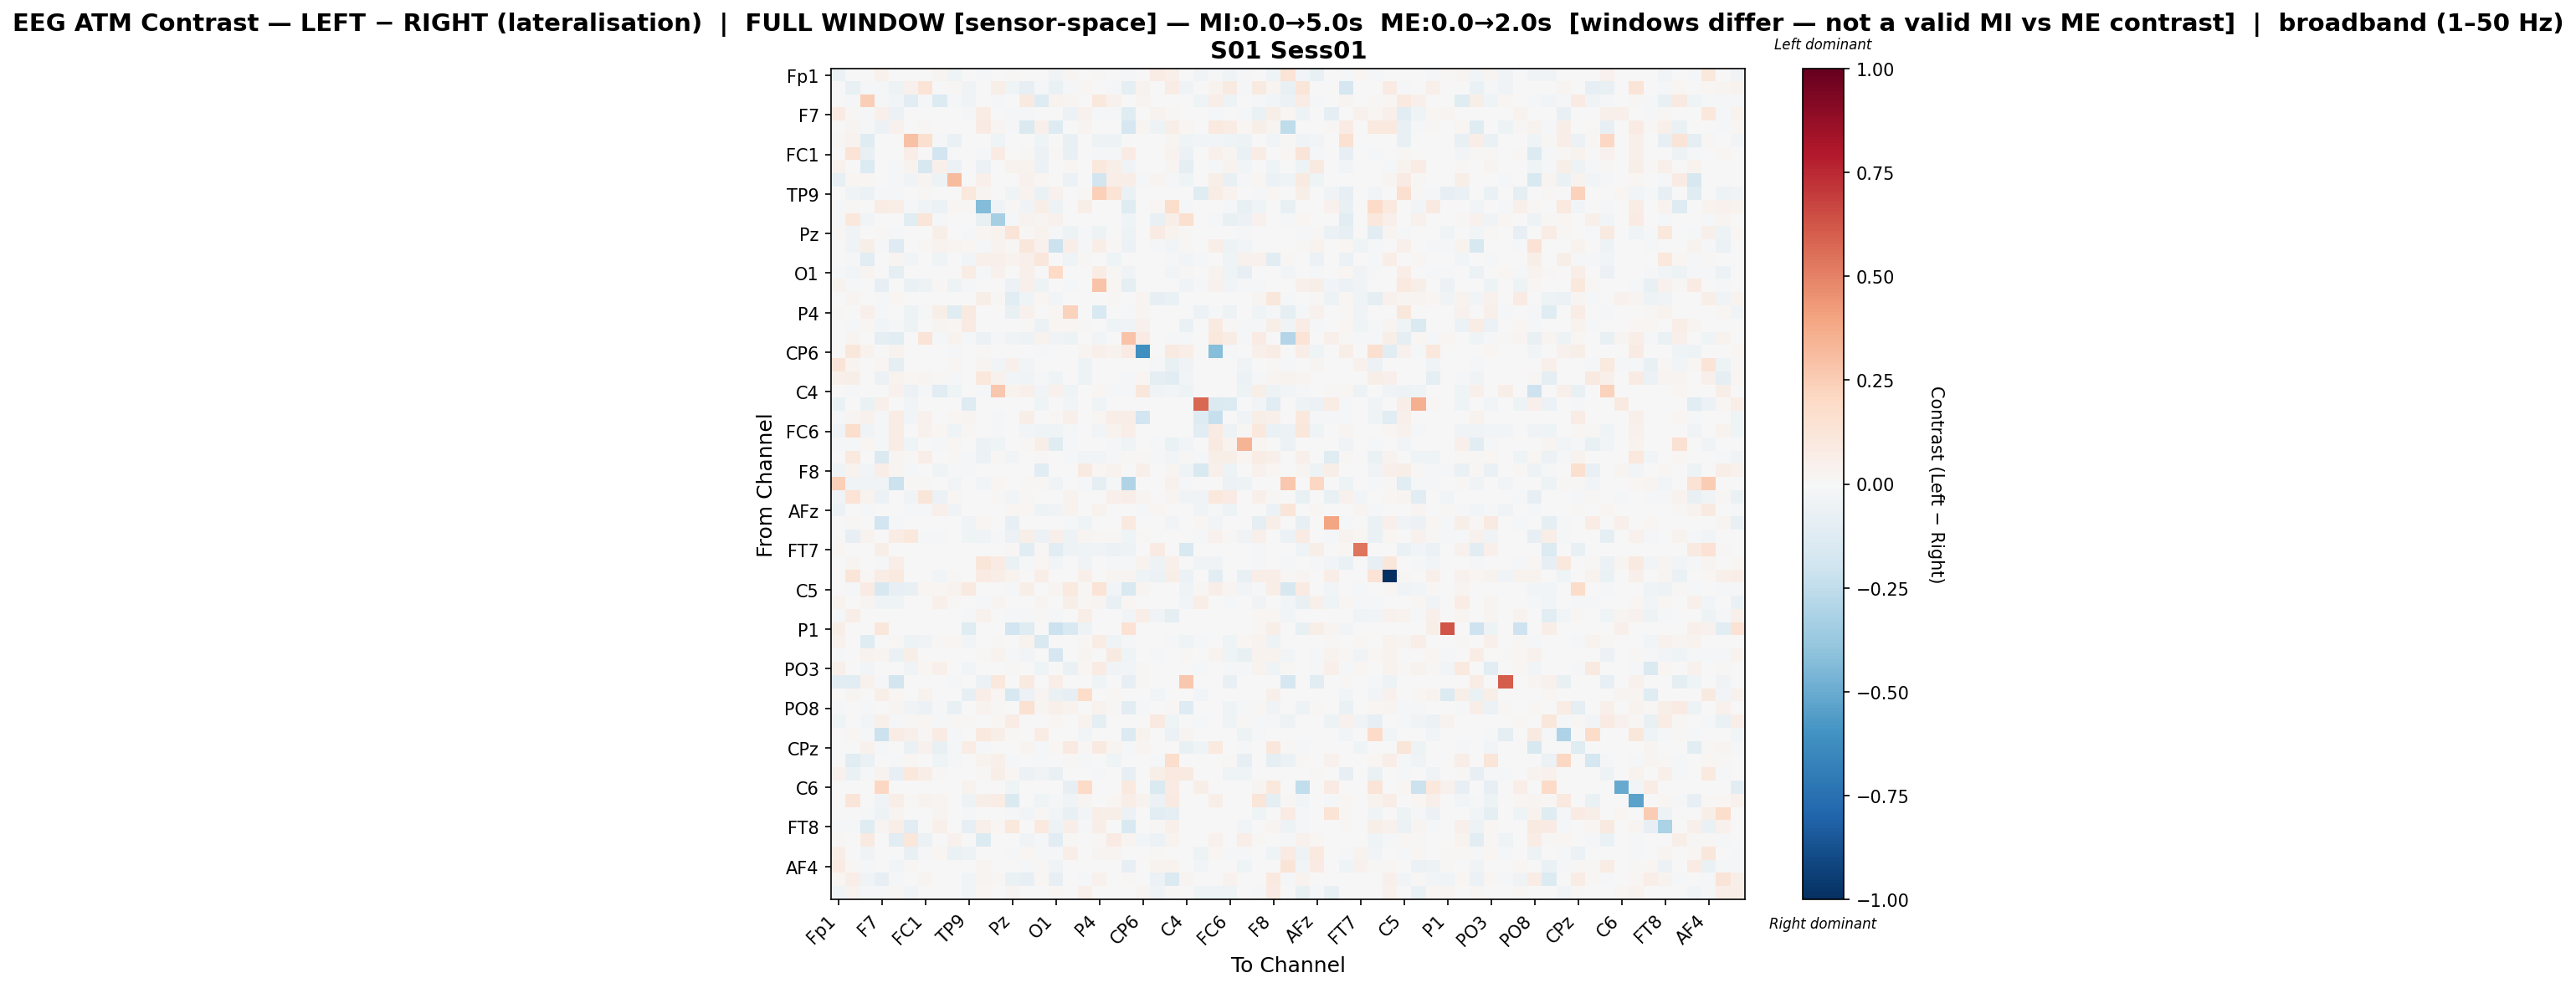

The data file committed next to this chart (first rows):
, Fp1, Fz, F3, F7, FT9, FC5, FC1, C3, T7, TP9, CP5, CP1, Pz, P3, P7, O1, Oz, O2, P4, P8, TP10, CP6, CP2
Fp1, -0.05548, 0.0, 0.0, 0.03997, 0.0, 0.003998, 0.0, 0.02773, -0.04096, 0.0, -0.007929, -0.004783, 0.009895, 0.002833, 0.0, -0.03472, 0.02651, 0.0, 0.01074, 0.0, -0.01372, 0.0, 0.07355
Fz, 0.0, -0.07048, -0.01581, -0.01646, -0.05185, 0.04654, 0.1328, -0.004368, 0.009797, -0.03438, -0.004388, 0.05885, -0.04039, -0.07982, -0.01225, -0.06842, -0.02172, 0.01618, 0.0, -0.01276, -0.09764, 0.0362, 0.005845
F3, 0.0, -0.01677, 0.2488, -0.01487, -0.02837, -0.1063, -0.009599, -0.1338, -0.00903, -0.03509, -0.001383, -0.01514, 0.0, 0.08616, -0.1301, 0.03671, 0.02411, 0.0, 0.1078, 0.04317, -0.003727, 0.02735, 0.0
F7, 0.08037, 0.01485, -0.01255, 0.05159, -0.05492, 0.002861, -0.00219, 0.0, 0.001561, -0.008119, 0.07557, 0.0, -0.01106, -0.01109, 0.0, -0.003212, -0.06204, 0.03926, -0.009907, -0.01629, -0.1209, 0.0, 0.03239
FT9, 0.0, 0.02518, -0.01308, -0.05529, 0.04313, -0.003265, 0.01082, -0.006892, -0.002539, -0.005199, 0.08553, 0.02525, -0.009722, -0.1461, 0.04861, -0.1285, -0.002067, 0.02773, 0.0, -0.005842, -0.1665, 0.0274, -0.0478
FC5, 0.008385, 0.03568, -0.1204, 0.001421, -0.004917, 0.2968, 0.1601, -0.01016, -0.06816, -0.00227, 0.001338, -0.0392, 0.0, 0.0006296, -0.04335, 0.0, -0.07278, 0.0, -0.05419, -0.04998, -0.002837, 0.0, 0.0
FC1, 0.0, 0.1377, -0.07504, -0.004318, 0.003957, 0.06382, 0.000991, -0.1938, -0.00767, 0.00563, -0.01945, 0.07968, 0.0, 0.01432, -0.06161, 0.008626, -0.07315, 0.0, -0.0116, -0.01459, 0.08075, 0.0001816, 0.0
C3, 0.04452, 0.001026, -0.1372, 0.0, -0.01475, 0.03352, -0.1576, 0.04936, -0.05736, 0.0, -0.05857, 0.0005363, 0.03526, 0.03782, -0.05762, 0.0, 0.01771, 0.0, 0.1029, 0.05928, -0.03212, 0.0, 0.0
T7, -0.07833, 0.0162, 0.02202, 0.00135, -0.01187, -0.03269, 0.02798, -0.05432, 0.316, 0.0, 0.05197, 0.0, 0.0, 0.04586, 0.0231, 0.0, -0.06161, 0.0, -0.1859, 0.06927, 0.06812, -0.009171, 0.02767
TP9, 0.0, -0.04657, -0.05537, -0.01166, -0.01186, -0.004051, 0.01181, 0.0, 0.0, 0.1081, 0.02875, 0.0, -0.04188, 0.03417, -0.06395, 0.0408, -0.000297, 0.01188, 0.2383, 0.1405, -0.06324, 0.0, 0.0
CP5, -0.009135, 0.009421, -0.00261, 0.07135, 0.06601, -0.01091, -0.03136, -0.06239, 0.02253, 0.01041, -0.4323, -0.03298, 0.008251, -0.03341, 0.06102, -0.0522, 0.0002851, 0.0618, 0.0, 0.0, -0.1172, 0.006694, 0.01654
CP1, -0.009182, 0.1028, -0.02369, 0.0, -0.005374, -0.1143, 0.1244, -0.01053, 0.0, 0.0, -0.07181, -0.3312, -0.0166, 0.03747, 0.02847, 0.04044, 0.0, 0.006926, 0.0, 0.0, -0.04281, 0.003216, -0.07115
Pz, 0.01074, -0.03693, 0.0, 0.008184, -0.01745, 0.0, 0.0, 0.05725, 0.0, -0.0208, 0.01698, 0.03325, 0.1312, 0.01116, 0.03877, -0.009416, -0.04988, -0.02222, -0.04788, 0.0, -0.04892, 0.002544, 0.07969
P3, 0.003998, -0.03366, 0.05941, -0.008501, -0.127, 0.0009996, 0.01282, 0.03765, 0.02466, 0.02299, -0.01493, 0.03464, 0.009081, 0.1126, 0.04115, -0.211, 0.06531, -0.01091, 0.06497, 0.009931, -0.05767, 0.002915, -0.0116
P7, 0.0, -0.02194, -0.1159, 0.0, 0.02682, -0.02483, -0.006524, -0.04097, 0.003733, -0.02851, 0.04693, 0.04786, 0.03366, 0.05431, 0.1106, 0.0, -0.0443, 0.01346, 0.0, -0.0435, 0.0003732, -0.003124, 0.0
O1, -0.01642, -0.02502, 0.02515, -0.002027, -0.09876, 0.0, 0.005562, 0.0, 0.0, 0.07291, -0.02048, 0.04002, 0.002619, 0.05274, 0.0, 0.1994, 0.0, -0.001166, 0.07763, 0.01125, -0.03791, 0.003144, 0.003056
Oz, 0.03611, -0.01482, -0.005046, -0.07974, -0.006948, -0.06256, -0.05315, 0.008458, -0.0541, -0.01419, 0.000619, 0.0, -0.05941, 0.0546, -0.05282, 0.0, -0.0177, 0.0, 0.283, 0.02328, -0.08691, 0.0, -0.0001876
O2, 0.0, 0.02985, 0.0, -0.01159, 0.02334, 0.0, 0.0, 0.0, 0.0, 0.002612, 0.05901, 0.01417, -0.1152, -0.04289, 0.02261, -0.02504, 0.0, 0.004099, 0.004985, 0.01495, 0.0, 0.02597, -0.07845
P4, 0.01154, 0.0, 0.04748, -0.01019, 0.0, -0.04887, -0.008848, 0.05506, -0.1201, 0.08837, 0.0, 0.0, -0.07483, 0.04088, 0.0, 0.02212, 0.2321, 0.002379, -0.1522, 0.006677, -0.02333, 0.03016, -0.003694
P8, 0.0, -0.008505, 0.02259, -0.03067, -0.008217, -0.05439, 0.003907, 0.02817, 0.02044, 0.07986, 0.0, 0.0, 0.0, 0.01346, -0.05795, 0.01632, 0.02164, 0.009929, -0.007074, -0.04103, -0.03636, 0.04063, 0.0
TP10, -0.006171, 0.02899, -0.006964, -0.1014, -0.1115, -0.001294, 0.1294, -0.01224, 0.03325, -0.02198, -0.05554, -0.01563, -0.03155, -0.04965, 0.03309, -0.03782, -0.05078, 0.0, -0.02676, -0.003238, 0.2832, 0.07994, 0.0
CP6, 0.0, 0.1142, 0.03703, 0.0, 0.03349, 0.0, 0.0, 0.0, -0.008142, 0.0, 0.008343, 0.006133, 0.003774, 0.006133, -0.01411, 0.006133, 0.0, 0.02382, 0.05, 0.03474, 0.08056, -0.6106, 0.0
CP2, 0.1324, 0.02584, 0.0, 0.02054, -0.09832, 0.0, 0.0, 0.0, 0.01794, 0.0, 0.02478, -0.02921, 0.05294, -0.02514, 0.0, -0.002046, 0.0, -0.0504, 7.404069737196276e-05, 0.0, 0.0, 0.0, -0.01223
Cz, 0.04853, 0.06123, -0.004807, -0.05533, 0.03285, 0.02293, 0.02473, 0.01444, -0.009015, 0.0, 0.1046, 0.04639, -0.026, -0.036, -0.01252, -0.04169, 0.0, -0.04808, 0.0, 0.0, -0.01197, 0.02338, -0.09799
C4, 0.0, -0.01264, 0.004956, -0.0008462, 0.04637, -0.06149, -0.02143, -0.1151, -0.04653, 0.0, -0.00959, 0.27, 0.03429, 0.05355, -0.02527, 0.04119, -0.0442, 0.0, 0.01596, -0.02188, -0.0195, 0.1097, -0.03723
T8, -0.06996, -0.000475, -0.06317, 0.04854, 0.0, -0.03016, 0.0, 0.0, 0.0, -0.1289, 0.0, 0.0, 0.0, 0.0, -0.04085, 0.0, -0.02565, 0.0004211, -0.0456, -0.002612, 0.0, 0.0, 0.006894
FT10, -0.01736, 0.02891, 0.04644, -0.02302, 0.07323, -0.02564, 0.04278, -0.007672, 0.01949, 0.0242, 0.0, -0.01211, 0.0, 0.05796, 0.0, 0.01483, 0.04906, 0.0, 0.01586, 0.0672, 0.06805, -0.191, 0.0
FC6, -0.03131, 0.1741, -0.0376, -0.009017, 0.07551, -0.004808, 0.04493, 0.02136, -0.0419, 0.009448, 0.006909, -0.00879, -0.00166, -0.02978, -0.0441, -0.04082, -0.01709, 0.0, -0.02573, 0.03402, 0.06499, 0.006801, 0.0
FC2, -0.008591, -0.008636, 0.02055, -0.01838, 0.0748, -0.04364, -0.003484, -0.01761, 0.0179, 0.0, -0.06126, -0.03917, -0.006179, 0.01273, 0.05791, -0.121, -0.01529, 0.0, 0.0, -0.008807, -0.04507, -0.0006873, -0.02268
F4, 0.0, 0.1003, -0.004344, -0.1475, 0.02364, 0.01354, 0.06633, 0.0, 0.0123, -0.01125, -0.05899, 0.01186, -0.02468, 0.0, 0.01186, 0.0, -0.01402, -0.02496, -0.02375, -0.01369, 0.008722, 0.0143, -0.0131
F8, -0.04626, 0.03602, -0.02514, 0.06333, 0.02382, -0.02109, 0.0, -0.043, -0.0175, -0.01898, -0.003962, 0.0007508, 0.00077, 0.0, -0.1159, 0.0, 0.005613, 0.08766, 0.01823, 0.03814, 0.0, 0.04992, 0.007074
AF7, 0.2401, -0.03502, -0.0371, -0.03437, -0.2147, 0.01421, 0.01416, 0.0, -0.02568, 0.0, -0.02595, 0.02089, 0.004637, 0.00966, 0.01406, -0.03182, 0.0, -0.009943, -0.09144, -0.02045, -0.2977, 0.0, -0.007385
AF3, -0.03203, 0.1329, 0.03295, -0.06189, -0.001586, -0.03776, 0.1173, -0.05529, 0.0163, -0.002602, 0.007213, 0.007898, -0.02752, 0.008546, 0.0, 0.003016, 0.03222, -0.002323, 0.004295, 0.04916, 0.07022, 0.0242, 0.0
AFz, -0.0603, 0.0, -0.01699, 0.0, 0.0, -0.01699, -0.01699, 0.04883, -0.03249, 0.0, 0.0, -0.003477, 0.01596, 0.022, -0.04942, -0.03852, 0.03535, 0.006071, 0.03384, -0.002254, -0.001427, -0.01855, 0.01876
F1, 0.0, 0.009704, 0.0, -0.1899, -0.01324, 0.0, 0.007332, 0.0, 0.0, -0.03598, 0.02246, 0.0, -0.08241, 0.0, 0.0, 0.0, -0.01433, -0.04499, 0.0, 0.0, 0.09433, 0.0, 0.005575
F5, -0.005115, -0.08011, 0.03832, 0.0002961, 0.07201, 0.1084, -0.01529, -0.01319, 0.0, -0.04062, -0.03764, -0.01924, -0.05872, 0.05996, -0.05891, 0.05327, -0.04928, 0.02463, 0.01506, 0.01308, -0.04157, 0.01556, -0.002029
FT7, 0.01737, 0.0, 0.0, 0.06069, 0.0, 0.0, 0.0, 0.0, 0.0, 0.0, 0.0, 0.0, 0.009006, -0.1021, 0.01243, -0.1058, -0.05176, -0.04181, -0.03297, -0.05933, -0.05036, 0.0, 0.07934
FC3, -0.00747, 0.0274, 0.0068, -0.01257, 0.06472, 0.0, -0.002879, 0.0, 0.0, -0.007661, 0.1176, 0.08158, -0.06641, -0.01446, 0.01983, -0.025, 0.0, -0.03737, 0.0, -0.008812, -0.01361, 0.03259, -0.04815
C1, 0.0, 0.119, 0.01428, 0.07035, 0.09702, 0.0, -0.004798, -0.02567, 0.01158, 0.0, 0.07952, 0.06511, 0.03353, 0.0, 0.06353, 0.0, 0.0, 0.05402, 0.0, 0.02436, 0.02511, -0.04163, -0.06093
C5, 0.0, -0.01324, 0.08148, -0.1634, -0.0798, -0.07238, 0.01628, 0.01732, 0.03451, 0.08672, 0.0, 0.0, -0.01857, 0.05678, 0.003016, 0.02938, 0.09823, 0.01302, 0.1358, -0.02652, -0.1562, 0.0248, 0.0
TP7, 0.03252, 0.0, 0.02688, -0.04657, -0.03992, 0.004645, 0.0, 0.05307, 0.01203, 0.004255, -0.01303, 0.02434, 0.0, 0.0, 0.02943, 0.0, 0.05491, 0.01029, 0.02841, -0.076, 0.01931, -5.488929674492265e-05, -0.007597
CP3, -0.01648, 0.06704, -0.00734, 0.0002954, -0.0004873, 0.0, 0.0, 0.0, 0.0, -0.0101, 0.04438, 0.0, -0.01496, -0.0156, 0.01531, -0.01982, 0.0, 0.06442, 0.006721, 0.0, -0.02514, 0.06458, -0.03468
P1, 0.05923, 0.0, 0.0, 0.1155, 0.0, 0.0, 0.0, 0.0, 0.0, -0.1191, 0.0, 0.0, -0.1948, -0.1194, 0.0, -0.2151, -0.1487, -0.05256, 0.0, 0.0, 0.1431, 0.0, 0.0
P5, 0.04216, 0.0, -0.1207, -0.0008095, 0.01096, -0.0498, -0.03274, 0.01249, 0.01905, -0.02859, 0.0, 0.01041, 0.005981, 0.03623, -0.1548, 0.0, -0.007305, 0.01451, 0.07624, -0.0425, -0.01545, 0.005742, 0.001329
PO7, -0.01097, 0.006238, 0.03603, 0.02927, -0.06766, 0.05511, 0.005053, 0.0, 0.0, 0.0, 0.01271, 0.03592, -0.01046, -0.02392, 0.0, -0.1713, 0.0, 0.0248, 0.0, 0.09228, -0.0399, 0.002856, -0.008265
PO3, 0.04921, -0.006409, -0.02705, 0.001822, -0.0001691, -0.03704, 0.01599, 0.04878, 0.0, -0.0252, 0.0, -0.005588, 0.008762, 0.0, -0.0467, 0.0, -0.06933, 0.02058, 0.08179, -0.0318, -0.02483, 0.009558, 0.003078
POz, -0.1043, -0.112, 0.04226, -0.01657, -0.1832, -0.005232, 0.0, 0.0, -0.02075, 0.0, -0.05581, 0.1065, 0.0, 0.08719, 0.0, 0.06663, 0.0, 0.0, -0.04051, 0.0, -0.08263, 0.01322, 0.0
PO4, 0.0, 0.02489, 0.0, 0.05638, 0.02113, 0.0, 0.03167, 0.0, 0.0, -0.08009, 0.06727, 0.01816, -0.1598, -0.06219, 0.03074, -0.06678, -0.08307, 0.1843, 0.0, 0.01597, 0.004969, 0.0, -0.02622
PO8, -0.02202, 0.0, -0.00954, 0.0, 0.03102, -0.03738, -0.05633, -0.01026, -0.07686, -0.001122, 0.03792, 0.01369, -0.0001142, 0.1501, 0.03125, 0.04696, 0.03837, 0.0, 0.03161, 0.01336, -0.102, -0.007853, 0.001156
P6, -0.04258, 0.0003367, -0.02673, 0.04777, -0.007909, 0.01184, 0.01786, -0.008321, 0.008201, 0.012, 0.0, 0.01741, 0.07104, -0.005921, 0.0, 0.01867, 0.002871, 0.0341, -0.08958, 0.0008571, 0.001573, 0.0004285, 0.08597
P2, 0.001944, 0.02279, -0.01226, -0.2143, 0.07248, 0.04726, 0.01043, 0.08402, -0.02229, 0.0, 0.0952, 0.05976, 0.0116, 0.0, 0.07469, 0.0, 0.0, -0.02415, 0.0, 0.005635, -0.1352, 0.03645, 0.0
CPz, 0.006093, 0.0, 0.0435, -0.01183, 0.0, -0.06413, 0.04087, -0.07201, -0.009869, 0.07811, -0.01546, 0.0, 0.0, 0.02735, -0.02245, 0.02222, 0.09361, 0.008906, 0.09348, 0.02399, -0.01049, 0.02598, 0.0
CP4, 0.0, -0.1101, -0.06348, 0.0, -0.008623, 0.01728, 0.0, -0.04304, -0.01822, 0.0, 0.03305, 0.05186, -0.0224, 0.0, -0.0111, 0.0, 0.0144, -0.01508, 0.0, -0.04431, -0.003991, 0.0, -0.01774
TP8, 0.04243, -0.0638, -0.008749, 0.03137, -0.08362, 0.1056, 0.06451, 0.01092, -0.002704, 0.0, 0.009956, 0.06073, 0.02136, -0.05588, -0.03229, -0.07597, 0.0, -0.001474, -0.01922, 0.0, -0.08242, 0.0, 0.05805
C6, 0.0, 0.004286, 0.0, 0.204, 0.0, 0.0, 0.002857, 0.0, 0.0, 0.03436, 0.0, 0.0, -0.04035, 0.0, 0.0, 0.0, -0.08045, 0.188, 0.0, 0.0, 0.1, 0.0, -0.1463
C2, 0.0, 0.1214, 1.1988165032839807e-05, -0.03696, 0.06589, 0.0137, 0.03883, 0.03043, 0.006378, -0.05242, 0.05646, 0.07256, -0.144, 0.004119, -0.04392, -0.008912, -0.03145, 0.03037, 0.0, 0.01794, 0.06612, 0.03223, -0.05798
FC4, 0.001993, 0.0, -0.02334, -0.05298, 0.02723, -0.002357, 0.0, 0.02894, 0.0, -0.008525, 0.0, 0.0, -0.009068, -0.02404, 0.009299, -0.02404, -0.07447, -0.02711, 0.06956, 0.05977, -0.05901, 0.0, -0.109
FT8, -0.02282, -0.01894, -0.1179, 0.02697, 0.06469, -0.1139, -0.002365, 0.05236, -0.005105, -0.07914, 0.05461, 0.02115, 0.1055, 0.0, 0.09803, -0.04786, 0.06866, -0.01005, 0.05987, -0.004273, -0.1519, 0.0, 0.009123
F6, 0.009032, 0.005928, 0.09244, -0.005331, -0.1104, 0.1157, -0.06098, -0.005517, 0.04303, 0.0, -0.1364, 0.007693, -0.003258, -0.03414, -0.01217, -0.1171, 0.0146, 0.0, 0.009875, 0.08226, 0.02638, -0.02606, -0.05485
AF8, 0.06917, 0.0, -0.03662, 0.0, 0.0, -0.07401, -0.009341, 0.02082, -0.06784, -0.05427, 0.0, 0.0002835, -0.009977, 0.02322, -0.01822, -0.01756, 0.06413, 0.0, 0.0306, 0.02384, 0.0001418, -0.006516, 0.01092
... 3 more rows
